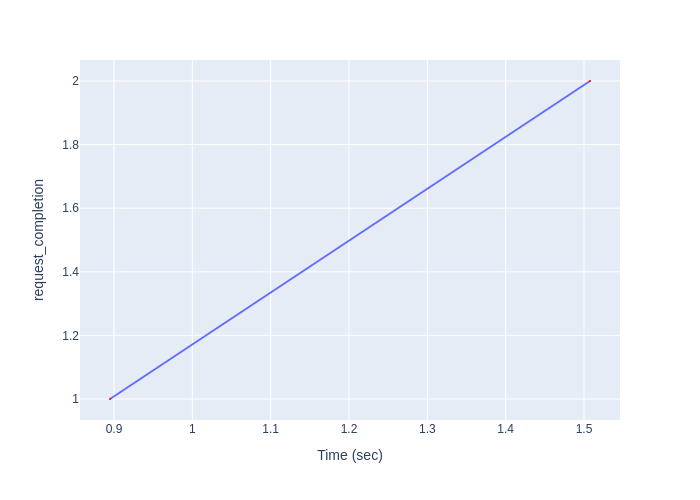

The table this chart was drawn from, first rows:
Time (sec), request_completion
0.8949, 1
1.508, 2
